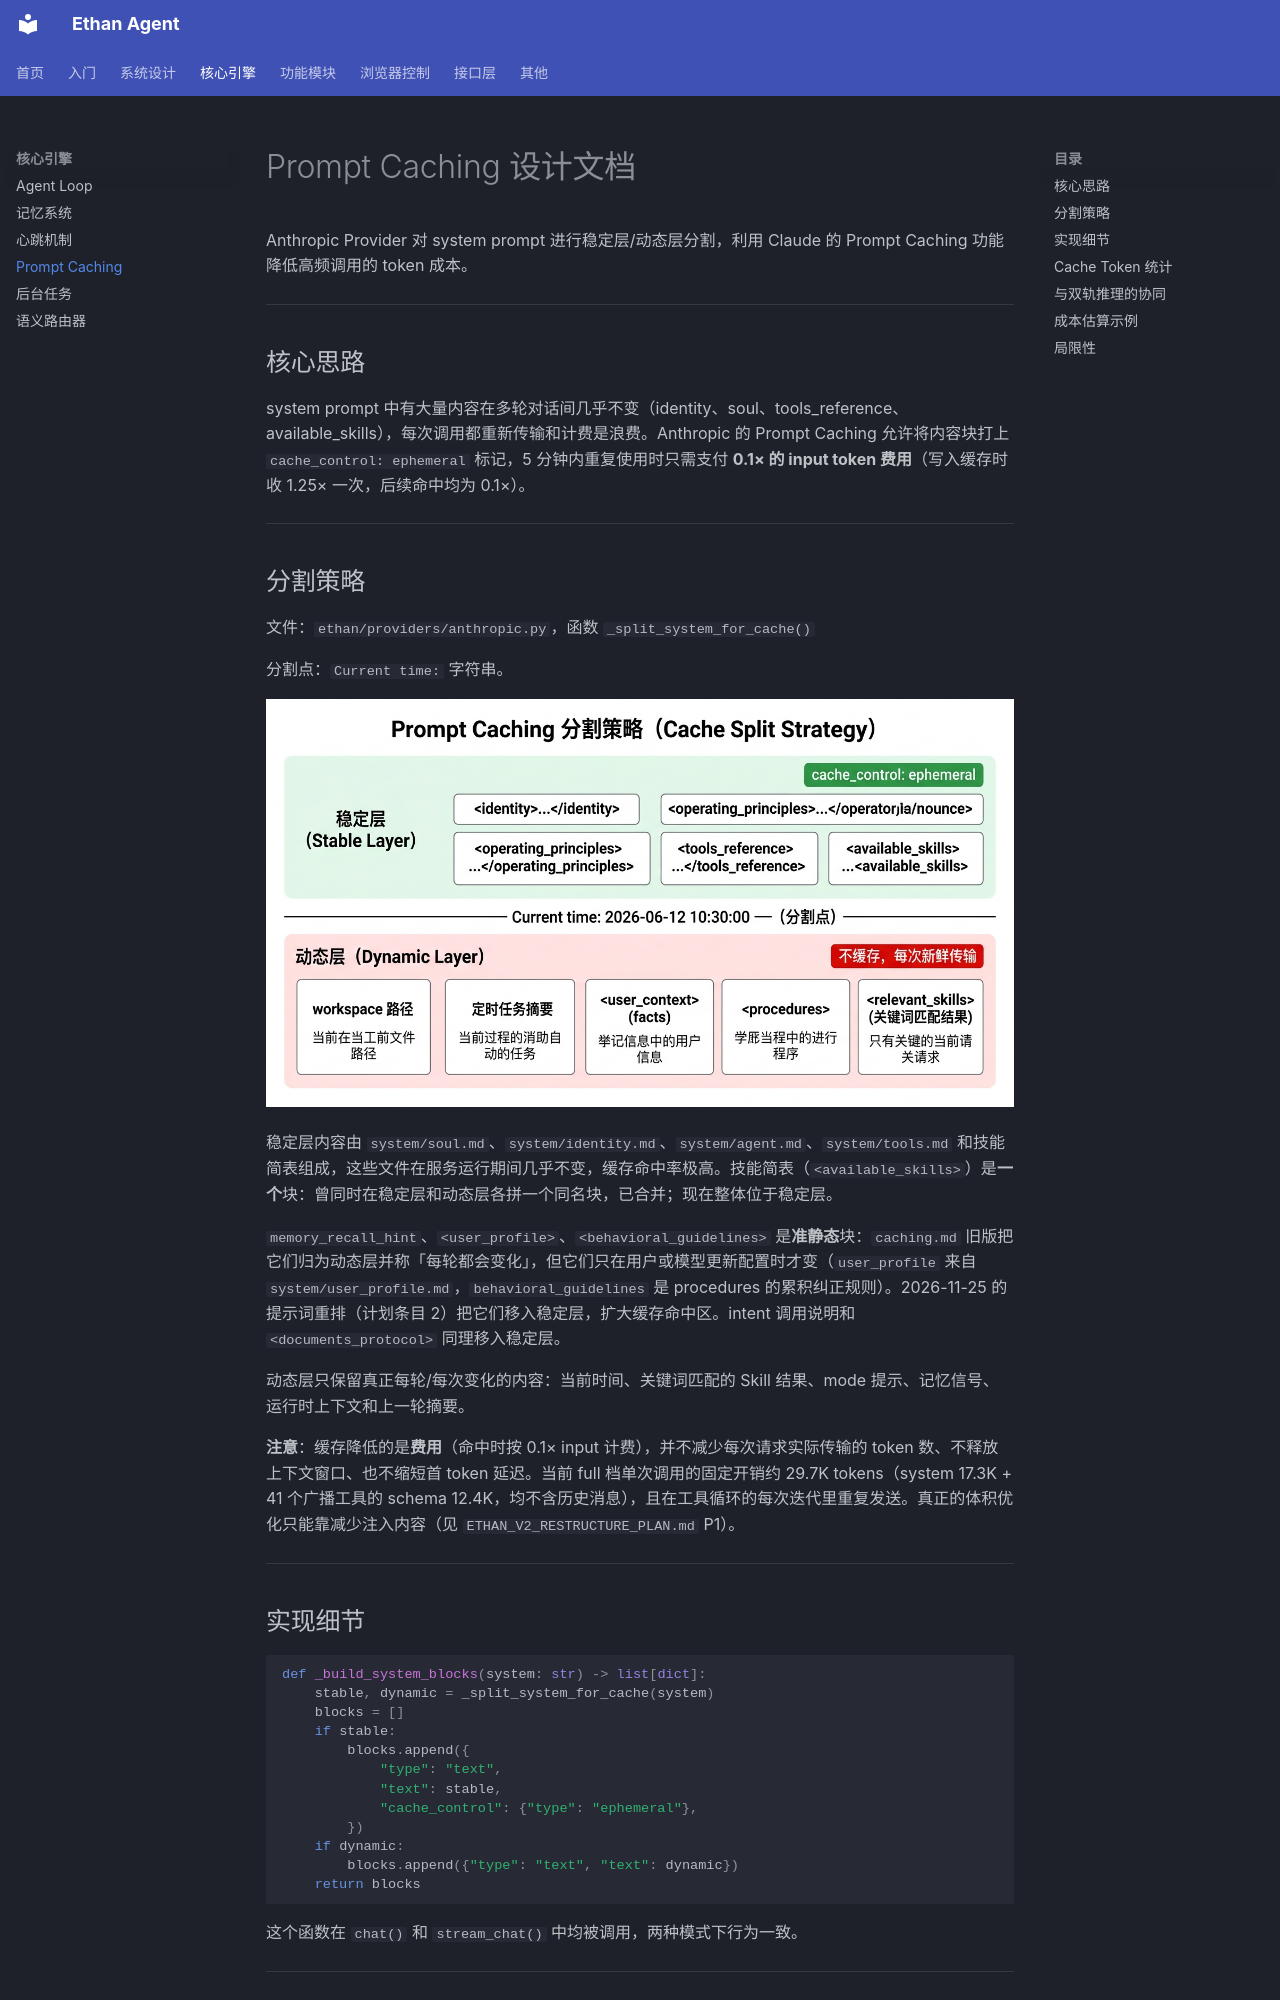

repository: llm011/ethan-agent · page: caching/index.html · generator: mkdocs

# Prompt Caching 设计文档

Anthropic Provider 对 system prompt 进行稳定层/动态层分割，利用 Claude 的 Prompt Caching 功能降低高频调用的 token 成本。

---

## 核心思路

system prompt 中有大量内容在多轮对话间几乎不变（identity、soul、tools_reference、available_skills），每次调用都重新传输和计费是浪费。Anthropic 的 Prompt Caching 允许将内容块打上 `cache_control: ephemeral` 标记，5 分钟内重复使用时只需支付 **0.1× 的 input token 费用**（写入缓存时收 1.25× 一次，后续命中均为 0.1×）。

---

## 分割策略

文件：`ethan/providers/anthropic.py`，函数 `_split_system_for_cache()`

分割点：`Current time:` 字符串。

![Prompt Caching 分割策略](./images/caching-split.jpg)
<!-- diagram-source
```
[稳定层]                         ← 打 cache_control: ephemeral
<soul>...</soul>
<identity>...</identity>
<persona_override> / <mode_identity>（按 mode 可选）
<agent_protocols>...</agent_protocols>
<tools_reference>...</tools_reference>       ← full 档最大单一来源
intent 调用说明（_INTENT_SYSTEM_INSTRUCTION）
<documents_protocol> / <image_protocol>（按条件）
<available_skills>...</available_skills>     ← 技能简表，合并为单个块（仅 full 档）
<memory_recall_hint>（仅 owner，准静态）
<user_profile>（准静态：仅用户/模型更新时才变）
<behavioral_guidelines>（procedures 累积，准静态）

─── Current time: 2026-06-12 10:30:00 ───  ← 分割点

[动态层]                         ← 不缓存，每次新鲜传输
workspace 路径 / Current model
<relevant_skills> / <matched_skills_brief>（关键词匹配，按 query 变化）
<mode_hint>（按 mode 与安装状态变化）
<memory_signal>（按当前 query 检测）
<runtime_context> / <previous_run_summary>（按条件）
```
-->

稳定层内容由 `system/soul.md`、`system/identity.md`、`system/agent.md`、`system/tools.md` 和技能简表组成，这些文件在服务运行期间几乎不变，缓存命中率极高。技能简表（`<available_skills>`）是**一个**块：曾同时在稳定层和动态层各拼一个同名块，已合并；现在整体位于稳定层。

`memory_recall_hint`、`<user_profile>`、`<behavioral_guidelines>` 是**准静态**块：`caching.md` 旧版把它们归为动态层并称「每轮都会变化」，但它们只在用户或模型更新配置时才变（`user_profile` 来自 `system/user_profile.md`，`behavioral_guidelines` 是 procedures 的累积纠正规则）。2026-11-25 的提示词重排（计划条目 2）把它们移入稳定层，扩大缓存命中区。intent 调用说明和 `<documents_protocol>` 同理移入稳定层。

动态层只保留真正每轮/每次变化的内容：当前时间、关键词匹配的 Skill 结果、mode 提示、记忆信号、运行时上下文和上一轮摘要。

**注意**：缓存降低的是**费用**（命中时按 0.1× input 计费），并不减少每次请求实际传输的 token 数、不释放上下文窗口、也不缩短首 token 延迟。当前 full 档单次调用的固定开销约 29.7K tokens（system 17.3K + 41 个广播工具的 schema 12.4K，均不含历史消息），且在工具循环的每次迭代里重复发送。真正的体积优化只能靠减少注入内容（见 `ETHAN_V2_RESTRUCTURE_PLAN.md` P1）。

---
